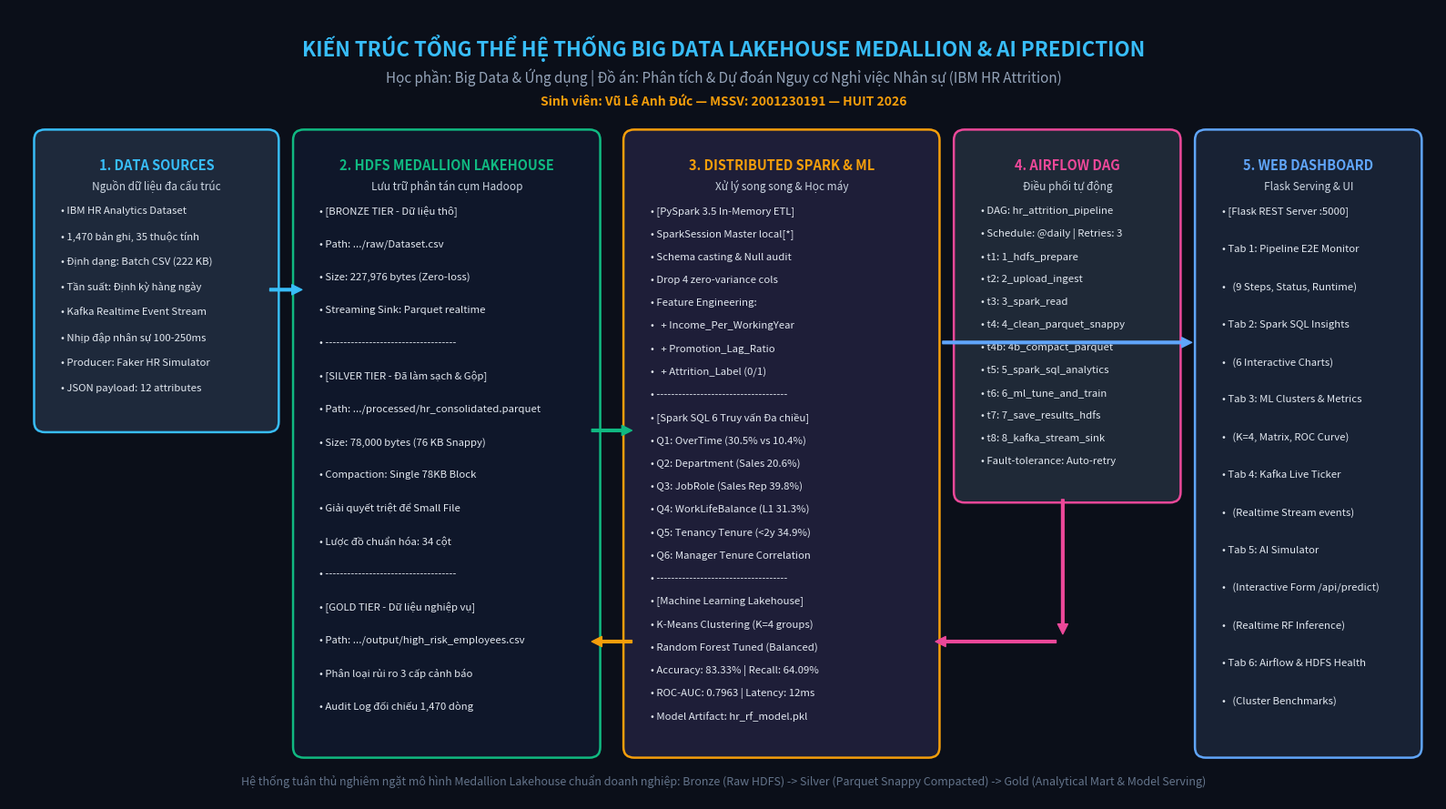

Source code (Python):
"""
Tạo sơ đồ kiến trúc tổng thể Big Data Lakehouse Medallion Pipeline
Sinh viên: Vũ Lê Anh Đức - MSSV: 2001230191
"""
import os
import sys
if sys.platform == "win32":
    try:
        sys.stdout.reconfigure(encoding='utf-8')
    except Exception:
        pass
import matplotlib
matplotlib.use('Agg')
import matplotlib.pyplot as plt
import matplotlib.patches as patches

def draw_architecture_diagram():
    fig, ax = plt.subplots(figsize=(16, 9), dpi=300)
    fig.patch.set_facecolor('#0B0F19')
    ax.set_facecolor('#0B0F19')
    ax.set_xlim(0, 16)
    ax.set_ylim(0, 9)
    ax.axis('off')

    # Title Banner
    ax.text(8.0, 8.55, "KIẾN TRÚC TỔNG THỂ HỆ THỐNG BIG DATA LAKEHOUSE MEDALLION & AI PREDICTION", 
            ha='center', va='center', color='#38BDF8', fontsize=16, fontweight='bold', family='sans-serif')
    ax.text(8.0, 8.22, "Học phần: Big Data & Ứng dụng | Đồ án: Phân tích & Dự đoán Nguy cơ Nghỉ việc Nhân sự (IBM HR Attrition)", 
            ha='center', va='center', color='#94A3B8', fontsize=11, family='sans-serif')
    ax.text(8.0, 7.95, "Sinh viên: Vũ Lê Anh Đức — MSSV: 2001230191 — HUIT 2026", 
            ha='center', va='center', color='#F59E0B', fontsize=10, fontweight='bold', family='sans-serif')

    # Columns / Layers
    # Layer 1: Sources (x=0.5 to 2.8)
    # Layer 2: Ingestion & Storage - HDFS (x=3.3 to 6.3)
    # Layer 3: Processing & Engine - PySpark (x=6.8 to 9.8)
    # Layer 4: Orchestration & Fault-Tolerance - Airflow (x=10.3 to 12.8)
    # Layer 5: Serving & Presentation - Flask Dashboard (x=13.3 to 15.6)

    def draw_box(x, y, w, h, bg_color, border_color, title, subtitle="", items=None, icon=""):
        rect = patches.FancyBboxPatch((x, y), w, h, boxstyle="round,pad=0.12",
                                      facecolor=bg_color, edgecolor=border_color, linewidth=1.8)
        ax.add_patch(rect)
        if title:
            ax.text(x + w/2, y + h - 0.28, title, ha='center', va='center', 
                    color=border_color, fontsize=10.5, fontweight='bold')
        if subtitle:
            ax.text(x + w/2, y + h - 0.52, subtitle, ha='center', va='center', 
                    color='#CBD5E1', fontsize=8.5, style='italic')
        if items:
            start_y = y + h - 0.8
            line_spacing = (h - 0.9) / max(len(items), 1)
            for i, it in enumerate(items):
                ax.text(x + 0.18, start_y - i * line_spacing, f"• {it}", ha='left', va='center', 
                        color='#E2E8F0', fontsize=8.2)

    # 1. SOURCES
    draw_box(0.4, 4.3, 2.5, 3.2, "#1E293B", "#38BDF8", "1. DATA SOURCES", "Nguồn dữ liệu đa cấu trúc", [
        "IBM HR Analytics Dataset",
        "1,470 bản ghi, 35 thuộc tính",
        "Định dạng: Batch CSV (222 KB)",
        "Tần suất: Định kỳ hàng ngày",
        "Kafka Realtime Event Stream",
        "Nhịp đập nhân sự 100-250ms",
        "Producer: Faker HR Simulator",
        "JSON payload: 12 attributes"
    ])

    # 2. HDFS MEDALLION LAKEHOUSE
    draw_box(3.3, 0.6, 3.2, 6.9, "#0F172A", "#10B981", "2. HDFS MEDALLION LAKEHOUSE", "Lưu trữ phân tán cụm Hadoop", [
        "[BRONZE TIER - Dữ liệu thô]",
        "Path: .../raw/Dataset.csv",
        "Size: 227,976 bytes (Zero-loss)",
        "Streaming Sink: Parquet realtime",
        "------------------------------------",
        "[SILVER TIER - Đã làm sạch & Gộp]",
        "Path: .../processed/hr_consolidated.parquet",
        "Size: 78,000 bytes (76 KB Snappy)",
        "Compaction: Single 78KB Block",
        "Giải quyết triệt để Small File",
        "Lược đồ chuẩn hóa: 34 cột",
        "------------------------------------",
        "[GOLD TIER - Dữ liệu nghiệp vụ]",
        "Path: .../output/high_risk_employees.csv",
        "Phân loại rủi ro 3 cấp cảnh báo",
        "Audit Log đối chiếu 1,470 dòng"
    ])

    # 3. APACHE SPARK PROCESSING & ML
    draw_box(7.0, 0.6, 3.3, 6.9, "#1E1E38", "#F59E0B", "3. DISTRIBUTED SPARK & ML", "Xử lý song song & Học máy", [
        "[PySpark 3.5 In-Memory ETL]",
        "SparkSession Master local[*]",
        "Schema casting & Null audit",
        "Drop 4 zero-variance cols",
        "Feature Engineering:",
        "  + Income_Per_WorkingYear",
        "  + Promotion_Lag_Ratio",
        "  + Attrition_Label (0/1)",
        "------------------------------------",
        "[Spark SQL 6 Truy vấn Đa chiều]",
        "Q1: OverTime (30.5% vs 10.4%)",
        "Q2: Department (Sales 20.6%)",
        "Q3: JobRole (Sales Rep 39.8%)",
        "Q4: WorkLifeBalance (L1 31.3%)",
        "Q5: Tenancy Tenure (<2y 34.9%)",
        "Q6: Manager Tenure Correlation",
        "------------------------------------",
        "[Machine Learning Lakehouse]",
        "K-Means Clustering (K=4 groups)",
        "Random Forest Tuned (Balanced)",
        "Accuracy: 83.33% | Recall: 64.09%",
        "ROC-AUC: 0.7963 | Latency: 12ms",
        "Model Artifact: hr_rf_model.pkl"
    ])

    # 4. AIRFLOW ORCHESTRATION
    draw_box(10.7, 3.5, 2.3, 4.0, "#1F2937", "#EC4899", "4. AIRFLOW DAG", "Điều phối tự động", [
        "DAG: hr_attrition_pipeline",
        "Schedule: @daily | Retries: 3",
        "t1: 1_hdfs_prepare",
        "t2: 2_upload_ingest",
        "t3: 3_spark_read",
        "t4: 4_clean_parquet_snappy",
        "t4b: 4b_compact_parquet",
        "t5: 5_spark_sql_analytics",
        "t6: 6_ml_tune_and_train",
        "t7: 7_save_results_hdfs",
        "t8: 8_kafka_stream_sink",
        "Fault-tolerance: Auto-retry"
    ])

    # 5. SERVING & PRESENTATION
    draw_box(13.4, 0.6, 2.3, 6.9, "#182234", "#60A5FA", "5. WEB DASHBOARD", "Flask Serving & UI", [
        "[Flask REST Server :5000]",
        "Tab 1: Pipeline E2E Monitor",
        "  (9 Steps, Status, Runtime)",
        "Tab 2: Spark SQL Insights",
        "  (6 Interactive Charts)",
        "Tab 3: ML Clusters & Metrics",
        "  (K=4, Matrix, ROC Curve)",
        "Tab 4: Kafka Live Ticker",
        "  (Realtime Stream events)",
        "Tab 5: AI Simulator",
        "  (Interactive Form /api/predict)",
        "  (Realtime RF Inference)",
        "Tab 6: Airflow & HDFS Health",
        "  (Cluster Benchmarks)"
    ])

    # Draw Arrows
    def draw_arrow(x1, y1, x2, y2, color="#94A3B8"):
        ax.annotate('', xy=(x2, y2), xytext=(x1, y1),
                    arrowprops=dict(facecolor=color, edgecolor=color, width=2, headwidth=8, headlength=8, shrink=0.05))

    # Sources -> HDFS
    draw_arrow(2.9, 5.8, 3.3, 5.8, "#38BDF8")
    # HDFS -> Spark
    draw_arrow(6.5, 4.2, 7.0, 4.2, "#10B981")
    # Spark -> HDFS (Gold tier writeback)
    draw_arrow(7.0, 1.8, 6.5, 1.8, "#F59E0B")
    # Airflow -> All (control line from top)
    draw_arrow(11.8, 3.5, 11.8, 1.8, "#EC4899")
    draw_arrow(11.8, 1.8, 10.3, 1.8, "#EC4899")
    # Spark & Gold -> Web Dashboard
    draw_arrow(10.3, 5.2, 13.4, 5.2, "#60A5FA")

    # Bottom Footer
    footer_text = "Hệ thống tuân thủ nghiêm ngặt mô hình Medallion Lakehouse chuẩn doanh nghiệp: Bronze (Raw HDFS) -> Silver (Parquet Snappy Compacted) -> Gold (Analytical Mart & Model Serving)"
    ax.text(8.0, 0.22, footer_text, ha='center', va='center', color='#64748B', fontsize=9, family='sans-serif')

    out_path = r"D:\Doan_BigData\BaoCao_Word\images\architecture_bigdata_medallion_pipeline.png"
    plt.tight_layout()
    plt.savefig(out_path, dpi=300, facecolor=fig.get_facecolor(), edgecolor='none', bbox_inches='tight')
    plt.close()
    print(f"[OK] Đã xuất thành công sơ đồ kiến trúc tại: {out_path} ({os.path.getsize(out_path)/1024:.2f} KB)")

if __name__ == "__main__":
    draw_architecture_diagram()
